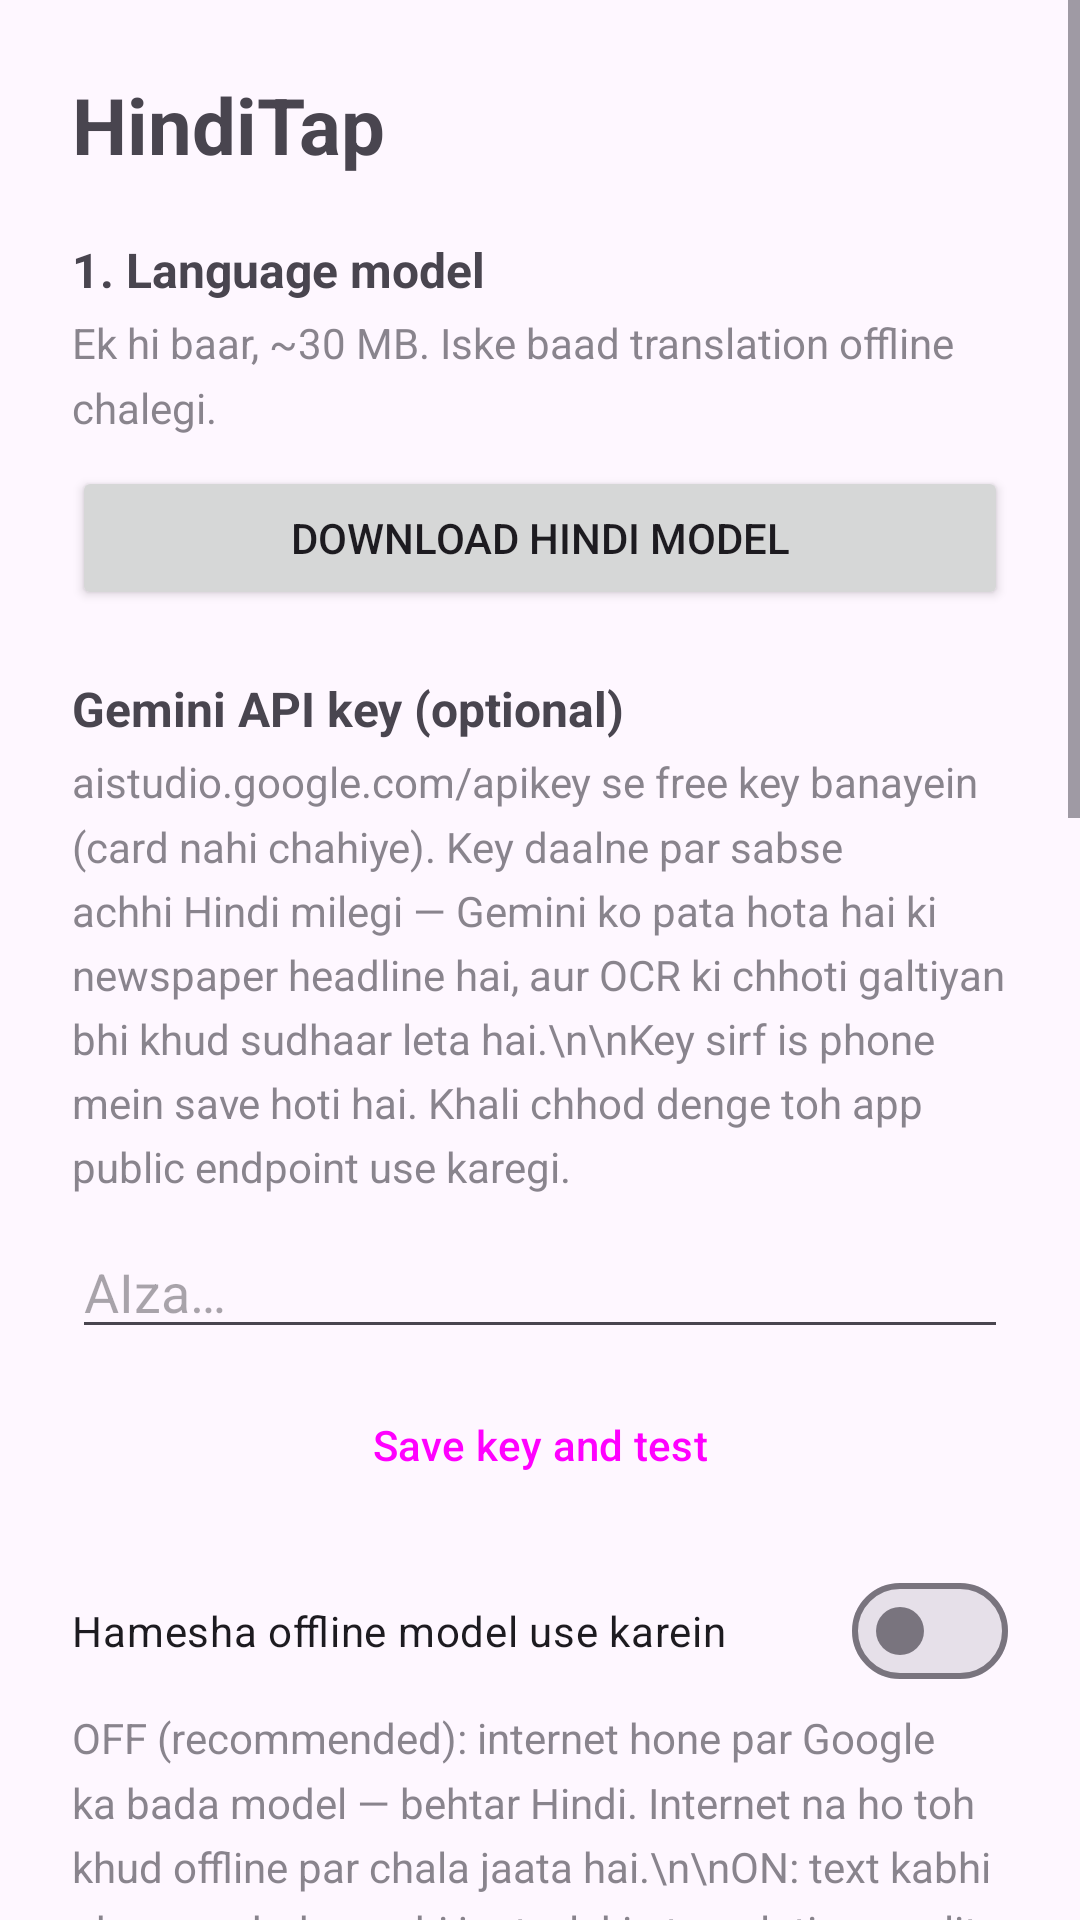

Here is an Android app screen rendered from its layout file. Give the layout XML and the strings, colors and styles it references.
<!-- AndroidManifest.xml: application theme Theme.HindiTap -->
<!-- res/layout/activity_main.xml -->
<?xml version="1.0" encoding="utf-8"?>
<ScrollView xmlns:android="http://schemas.android.com/apk/res/android"
    android:layout_width="match_parent"
    android:layout_height="match_parent">

    <LinearLayout
        android:layout_width="match_parent"
        android:layout_height="wrap_content"
        android:orientation="vertical"
        android:padding="24dp">

        <TextView
            android:layout_width="match_parent"
            android:layout_height="wrap_content"
            android:text="HindiTap"
            android:textSize="26sp"
            android:textStyle="bold" />

        
        <TextView
            android:layout_width="match_parent"
            android:layout_height="wrap_content"
            android:layout_marginTop="20dp"
            android:text="1. Language model"
            android:textSize="16sp"
            android:textStyle="bold" />

        <TextView
            android:layout_width="match_parent"
            android:layout_height="wrap_content"
            android:layout_marginTop="4dp"
            android:alpha="0.65"
            android:lineSpacingMultiplier="1.3"
            android:text="Ek hi baar, ~30 MB. Iske baad translation offline chalegi." />

        <Button
            android:id="@+id/downloadButton"
            android:layout_width="match_parent"
            android:layout_height="wrap_content"
            android:layout_marginTop="10dp"
            android:text="Download Hindi model" />

        <TextView
            android:id="@+id/downloadStatus"
            android:layout_width="match_parent"
            android:layout_height="wrap_content"
            android:layout_marginTop="8dp"
            android:lineSpacingMultiplier="1.3"
            android:visibility="gone" />

        <TextView
            android:layout_width="match_parent"
            android:layout_height="wrap_content"
            android:layout_marginTop="22dp"
            android:text="Gemini API key (optional)"
            android:textSize="16sp"
            android:textStyle="bold" />

        <TextView
            android:layout_width="match_parent"
            android:layout_height="wrap_content"
            android:layout_marginTop="4dp"
            android:alpha="0.65"
            android:lineSpacingMultiplier="1.3"
            android:text="aistudio.google.com/apikey se free key banayein (card nahi chahiye). Key daalne par sabse achhi Hindi milegi — Gemini ko pata hota hai ki newspaper headline hai, aur OCR ki chhoti galtiyan bhi khud sudhaar leta hai.\n\nKey sirf is phone mein save hoti hai. Khali chhod denge toh app public endpoint use karegi." />

        <EditText
            android:id="@+id/geminiKeyInput"
            android:layout_width="match_parent"
            android:layout_height="wrap_content"
            android:layout_marginTop="10dp"
            android:hint="AIza…"
            android:inputType="textPassword"
            android:maxLines="1" />

        <Button
            android:id="@+id/saveKeyButton"
            style="?attr/materialButtonOutlinedStyle"
            android:layout_width="match_parent"
            android:layout_height="wrap_content"
            android:layout_marginTop="8dp"
            android:text="Save key and test" />

        <TextView
            android:id="@+id/keyStatus"
            android:layout_width="match_parent"
            android:layout_height="wrap_content"
            android:layout_marginTop="8dp"
            android:lineSpacingMultiplier="1.3"
            android:visibility="gone" />

        <com.google.android.material.materialswitch.MaterialSwitch
            android:id="@+id/offlineSwitch"
            android:layout_width="match_parent"
            android:layout_height="wrap_content"
            android:layout_marginTop="14dp"
            android:text="Hamesha offline model use karein" />

        <TextView
            android:layout_width="match_parent"
            android:layout_height="wrap_content"
            android:layout_marginTop="2dp"
            android:alpha="0.65"
            android:lineSpacingMultiplier="1.3"
            android:text="OFF (recommended): internet hone par Google ka bada model — behtar Hindi. Internet na ho toh khud offline par chala jaata hai.\n\nON: text kabhi phone se bahar nahi jaata, lekin translation quality kam hogi." />

        
        <TextView
            android:layout_width="match_parent"
            android:layout_height="wrap_content"
            android:layout_marginTop="28dp"
            android:text="2. E-paper mode (image PDFs)"
            android:textSize="16sp"
            android:textStyle="bold" />

        <TextView
            android:layout_width="match_parent"
            android:layout_height="wrap_content"
            android:layout_marginTop="4dp"
            android:alpha="0.65"
            android:lineSpacingMultiplier="1.3"
            android:text="TOI / HT e-paper image hoti hai — text select hi nahi hota. Yeh mode screen padhta hai.\n\nChalu karne par ek floating bubble aayega. E-paper kholein → bubble tap karein → paragraph ke upar box banayein → Hindi translation neeche aa jayegi. E-paper band nahi hogi.\n\nDo permission maangi jayengi: &quot;Display over other apps&quot; aur screen capture." />

        <TextView
            android:id="@+id/bubbleStatus"
            android:layout_width="match_parent"
            android:layout_height="wrap_content"
            android:layout_marginTop="10dp"
            android:text="Screen reader: OFF"
            android:textStyle="bold" />

        <Button
            android:id="@+id/bubbleButton"
            android:layout_width="match_parent"
            android:layout_height="wrap_content"
            android:layout_marginTop="8dp"
            android:text="Start screen reader" />

        <Button
            android:id="@+id/stopButton"
            style="?attr/materialButtonOutlinedStyle"
            android:layout_width="match_parent"
            android:layout_height="wrap_content"
            android:layout_marginTop="8dp"
            android:text="Stop" />

        
        <TextView
            android:layout_width="match_parent"
            android:layout_height="wrap_content"
            android:layout_marginTop="28dp"
            android:text="3. Normal text wale apps"
            android:textSize="16sp"
            android:textStyle="bold" />

        <TextView
            android:layout_width="match_parent"
            android:layout_height="wrap_content"
            android:layout_marginTop="4dp"
            android:alpha="0.65"
            android:lineSpacingMultiplier="1.3"
            android:text="Browser, notes, chat, email: text select karein → popup mein &quot;हिंदी&quot; (ya ⋮ ke andar). Kuch setup nahi chahiye.\n\nJin PDF readers ka apna selection menu hota hai (Adobe, Drive): select → Copy → shade kholein → &quot;हिंदी&quot; tile." />

        <View
            android:layout_width="match_parent"
            android:layout_height="1dp"
            android:layout_marginTop="28dp"
            android:alpha="0.2"
            android:background="?android:attr/textColorPrimary" />

        <TextView
            android:layout_width="match_parent"
            android:layout_height="wrap_content"
            android:layout_marginTop="24dp"
            android:text="Clipboard / manual paste"
            android:textSize="16sp"
            android:textStyle="bold" />

        <TextView
            android:id="@+id/clipLabel"
            android:layout_width="match_parent"
            android:layout_height="wrap_content"
            android:layout_marginTop="6dp"
            android:alpha="0.6"
            android:text="Clipboard se liya gaya."
            android:textSize="12sp"
            android:visibility="gone" />

        <EditText
            android:id="@+id/inputText"
            android:layout_width="match_parent"
            android:layout_height="wrap_content"
            android:layout_marginTop="10dp"
            android:gravity="top"
            android:hint="Yahan text paste karein"
            android:inputType="textMultiLine"
            android:minLines="3" />

        <Button
            android:id="@+id/translateButton"
            android:layout_width="match_parent"
            android:layout_height="wrap_content"
            android:layout_marginTop="10dp"
            android:text="Translate" />

        <TextView
            android:id="@+id/pasteResult"
            android:layout_width="match_parent"
            android:layout_height="wrap_content"
            android:layout_marginTop="14dp"
            android:lineSpacingMultiplier="1.3"
            android:textIsSelectable="true"
            android:textSize="17sp" />
    </LinearLayout>
</ScrollView>
<!-- resources referenced by this layout -->
<resources>
  <style name="Theme.HindiTap" parent="Theme.Material3.DayNight.NoActionBar" />
</resources>
